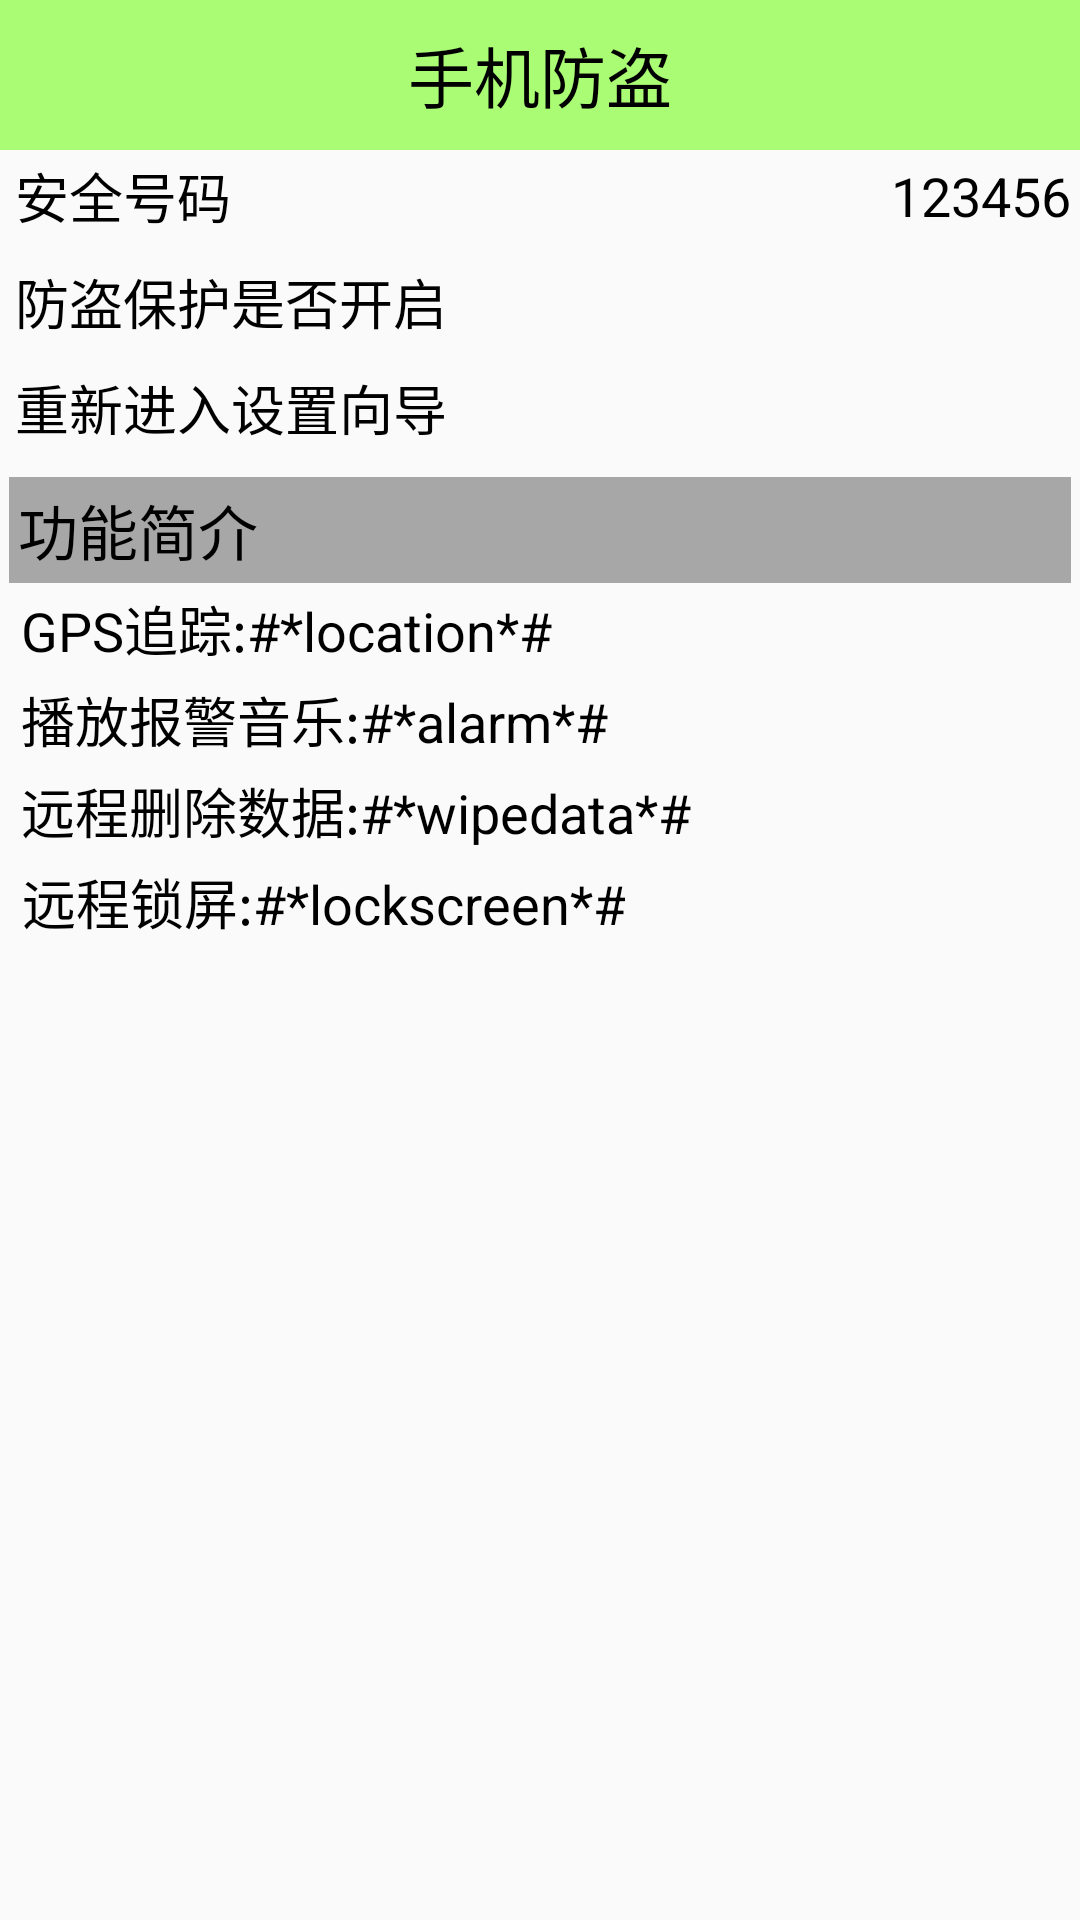

Here is an Android app screen rendered from its layout file. Give the layout XML and the strings, colors and styles it references.
<!-- AndroidManifest.xml: application theme AppTheme -->
<!-- res/layout/activity_home_safe.xml -->
<LinearLayout xmlns:android="http://schemas.android.com/apk/res/android"
    android:layout_width="match_parent"
    android:layout_height="match_parent"
    android:orientation="vertical">

    <TextView
        android:id="@+id/main_title"
        style="@style/TitleTextStyle"
        android:text="手机防盗" />

    <RelativeLayout
        android:layout_width="match_parent"
        android:layout_height="wrap_content">
        <TextView
            android:layout_width="wrap_content"
            android:layout_height="wrap_content"
            android:padding="2dp"
            android:layout_marginLeft="3dp"
            android:textColor="@android:color/black"
            android:textSize="18sp"
            android:text="安全号码"
            android:layout_alignParentLeft="true"
            android:layout_centerVertical="true"
            />

        <TextView
            android:id="@+id/tv_num"
            android:layout_width="wrap_content"
            android:layout_height="wrap_content"
            android:layout_alignParentRight="true"
            android:layout_marginRight="3dp"
            android:layout_centerVertical="true"
            android:textColor="@android:color/black"
            android:textSize="18sp"
            android:text="123456"
            />
    </RelativeLayout>


    <ImageView
        android:layout_width="match_parent"
        android:layout_height="wrap_content"
        android:layout_gravity="center_horizontal"
        android:layout_marginTop="5dp"
        android:background="@drawable/listview_divider"
        />

    <RelativeLayout
        android:layout_width="match_parent"
        android:layout_height="wrap_content">
        <TextView
            android:layout_width="wrap_content"
            android:layout_height="wrap_content"
            android:padding="2dp"
            android:layout_marginLeft="3dp"
            android:textColor="@android:color/black"
            android:textSize="18sp"
            android:text="防盗保护是否开启"
            android:layout_alignParentLeft="true"
            android:layout_centerVertical="true"
            />
        <ImageView
            android:id="@+id/iv_lock"
            android:layout_width="20dp"
            android:layout_height="20dp"
            android:layout_alignParentRight="true"
            android:layout_gravity="center_horizontal"
            android:layout_marginRight="3dp"
            />
    </RelativeLayout>

    <ImageView
        android:layout_width="match_parent"
        android:layout_height="wrap_content"
        android:layout_gravity="center_horizontal"
        android:layout_marginTop="5dp"
        android:background="@drawable/listview_divider"
        />

    <TextView
        android:layout_width="match_parent"
        android:layout_height="wrap_content"
        android:padding="2dp"
        android:layout_marginLeft="3dp"
        android:textColor="@android:color/black"
        android:textSize="18sp"
        android:text="重新进入设置向导"
        android:layout_alignParentLeft="true"
        android:layout_centerVertical="true"
        android:clickable="true"
        android:onClick="resetSafePhone"
        android:background="@drawable/reset_text_shape_selector"/>

    <ImageView
        android:layout_width="match_parent"
        android:layout_height="wrap_content"
        android:layout_gravity="center_horizontal"
        android:layout_centerVertical="true"
        android:layout_marginTop="5dp"
        android:background="@drawable/listview_divider"
        />

    <TextView
        android:layout_width="match_parent"
        android:layout_height="wrap_content"
        android:padding="3dp"
        android:layout_marginTop="3dp"
        android:layout_marginRight="3dp"
        android:layout_marginLeft="3dp"
        android:textColor="@android:color/black"
        android:textSize="20sp"
        android:text="功能简介"
        android:background="#5000"
        android:layout_alignParentLeft="true"
        android:layout_centerVertical="true"/>

    <TextView
        style="@style/HomeSafeItemTextStyle"
        android:text="GPS追踪:#*location*#"
        android:drawableLeft="@drawable/star_big_on"/>

    <TextView
        style="@style/HomeSafeItemTextStyle"
        android:text="播放报警音乐:#*alarm*#"
        android:drawableLeft="@drawable/star_big_on"/>

    <TextView
        style="@style/HomeSafeItemTextStyle"
        android:text="远程删除数据:#*wipedata*#"
        android:drawableLeft="@drawable/star_big_on"/>
    <TextView
        style="@style/HomeSafeItemTextStyle"
        android:text="远程锁屏:#*lockscreen*#"
        android:drawableLeft="@drawable/star_big_on"/>
</LinearLayout>
<!-- resources referenced by this layout -->
<resources>
  <!-- drawable reset_text_shape_selector (drawable) -->
  <?xml version="1.0" encoding="utf-8"?>
  
  <selector xmlns:android="http://schemas.android.com/apk/res/android">
      <item android:drawable="@drawable/reset_text_shape_box" android:state_pressed="true"></item>
      <item android:drawable="@android:color/transparent"></item>
  </selector>
  <style name="HomeSafeItemTextStyle">
          
          <item name="android:layout_width">wrap_content</item>
          <item name="android:layout_height">wrap_content</item>
          <item name="android:gravity">center</item>
          <item name="android:textSize">18sp</item>
          <item name="android:padding">2dp</item>
          <item name="android:layout_marginLeft">5dp</item>
          <item name="android:layout_marginRight">5dp</item>
          <item name="android:drawablePadding">2dp</item>
          <item name="android:textColor">@android:color/black</item>
      </style>
  <style name="TitleTextStyle">
          
          <item name="android:layout_width">match_parent</item>
          <item name="android:layout_height">50dp</item>
          <item name="android:gravity">center</item>
          <item name="android:textSize">22sp</item>
          <item name="android:padding">3dp</item>
          <item name="android:background">#8866ff00</item>
          <item name="android:textColor">@android:color/black</item>
      </style>
  <style name="AppTheme" parent="Theme.AppCompat.Light.DarkActionBar">
          
      </style>
  <!-- drawable reset_text_shape_box (drawable) -->
  <?xml version="1.0" encoding="utf-8"?>
  
  <shape xmlns:android="http://schemas.android.com/apk/res/android"
      android:shape="rectangle">
      <corners android:radius="5dp"></corners>
      
      <solid android:color="#9000"></solid>
  </shape>
</resources>
